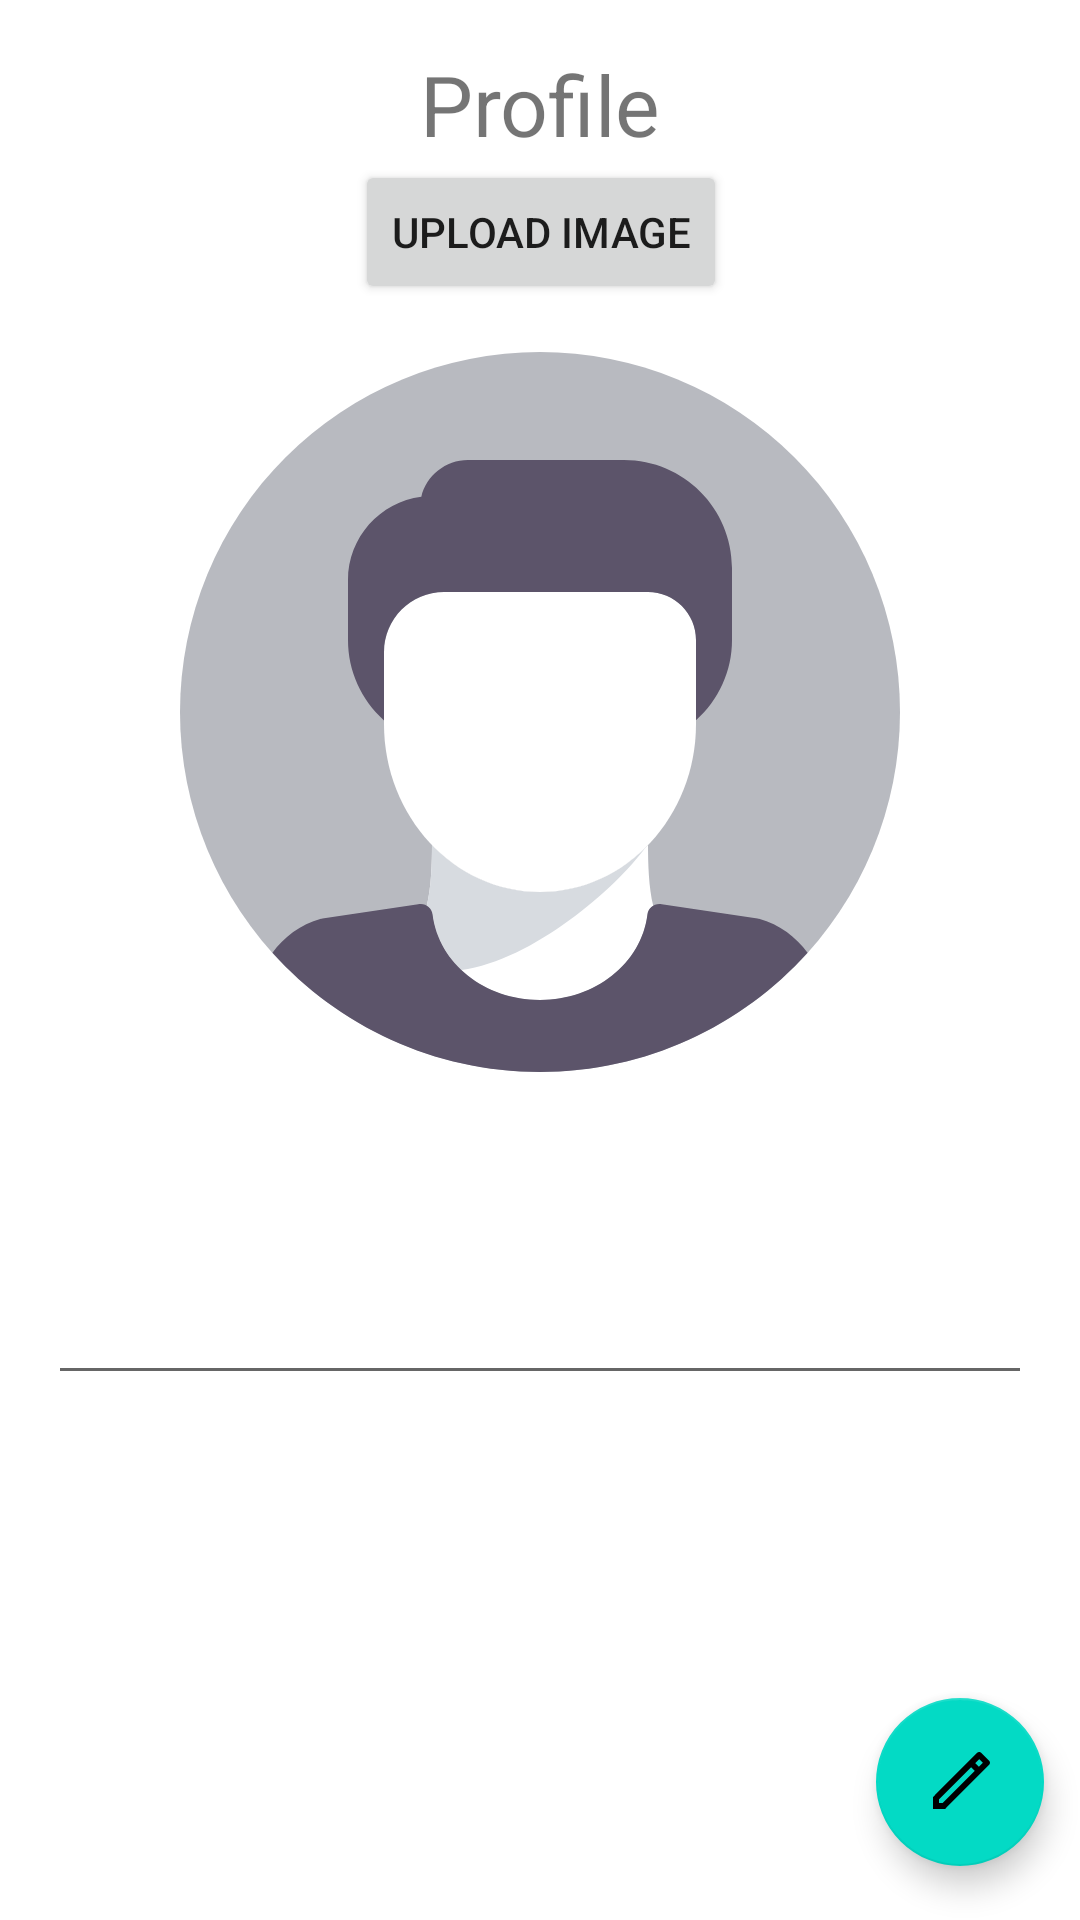

Reconstruct the res/layout file that produces this screen, plus the resources it refers to.
<!-- AndroidManifest.xml: application theme Theme.TheGadgetApp -->
<!-- res/layout/fragment_edit_profile.xml -->
<?xml version="1.0" encoding="utf-8"?>
<androidx.constraintlayout.widget.ConstraintLayout xmlns:android="http://schemas.android.com/apk/res/android"
    xmlns:app="http://schemas.android.com/apk/res-auto"
    xmlns:tools="http://schemas.android.com/tools"
    android:layout_width="match_parent"
    android:layout_height="match_parent"
    tools:context=".profile.ProfileFragment">

    <ProgressBar
        android:id="@+id/loading_spinner"
        android:layout_width="120dp"
        android:layout_height="120dp"
        android:elevation="6dp"
        android:visibility="gone"
        app:layout_constraintBottom_toBottomOf="parent"
        app:layout_constraintEnd_toEndOf="parent"
        app:layout_constraintStart_toStartOf="parent"
        app:layout_constraintTop_toTopOf="parent"
        tools:visibility="visible" />

    <TextView
        android:id="@+id/profile_title"
        android:layout_width="wrap_content"
        android:layout_height="wrap_content"
        android:layout_marginTop="16dp"
        android:text="Profile"
        android:textSize="28sp"
        app:layout_constraintEnd_toEndOf="parent"
        app:layout_constraintStart_toStartOf="parent"
        app:layout_constraintTop_toTopOf="parent" />

    <Button
        android:id="@+id/upload_image_button"
        android:layout_width="wrap_content"
        android:layout_height="wrap_content"
        android:text="upload image"
        app:layout_constraintEnd_toEndOf="@id/profile_title"
        app:layout_constraintStart_toStartOf="@id/profile_title"
        app:layout_constraintTop_toBottomOf="@id/profile_title" />

    <ImageView
        android:id="@+id/avatar"
        android:layout_width="240dp"
        android:layout_height="240dp"
        android:layout_marginTop="16dp"
        android:contentDescription="avatar"
        android:src="@drawable/ic_avatar_placeholder"
        app:layout_constraintEnd_toEndOf="parent"
        app:layout_constraintStart_toStartOf="parent"
        app:layout_constraintTop_toBottomOf="@id/upload_image_button" />

    <TextView
        android:id="@+id/username_text_view"
        android:layout_width="0dp"
        android:layout_height="wrap_content"
        android:layout_marginStart="16dp"
        android:layout_marginTop="16dp"
        android:layout_marginEnd="16dp"
        android:paddingStart="4dp"
        android:paddingEnd="4dp"
        android:textSize="28sp"
        app:layout_constraintEnd_toEndOf="parent"
        app:layout_constraintStart_toStartOf="parent"
        app:layout_constraintTop_toBottomOf="@id/avatar"
        tools:text="username" />

    <EditText
        android:id="@+id/name"
        android:layout_width="0dp"
        android:layout_height="wrap_content"
        android:layout_marginEnd="16dp"
        android:textSize="28sp"
        app:layout_constraintEnd_toEndOf="parent"
        app:layout_constraintStart_toStartOf="@id/username_text_view"
        app:layout_constraintTop_toBottomOf="@id/username_text_view"
        tools:text="name" />

    <com.google.android.material.floatingactionbutton.FloatingActionButton
        android:id="@+id/edit_profile_fab"
        android:layout_width="wrap_content"
        android:layout_height="wrap_content"
        android:src="@drawable/ic_edit_24px"
        app:layout_constraintBottom_toBottomOf="parent"
        app:layout_constraintEnd_toEndOf="parent"
        app:useCompatPadding="true" />


</androidx.constraintlayout.widget.ConstraintLayout>
<!-- resources referenced by this layout -->
<resources>
  <!-- drawable ic_avatar_placeholder: vector/xml drawable (drawable, 2127 chars, omitted) -->
  <!-- drawable ic_edit_24px (drawable) -->
  <vector xmlns:android="http://schemas.android.com/apk/res/android"
      android:width="24dp"
      android:height="24dp"
      android:viewportWidth="24"
      android:viewportHeight="24">
    <path
        android:pathData="M18.4141,2C18.1581,2 17.902,2.098 17.707,2.293L15.707,4.293L14.293,5.707L3,17L3,21L7,21L21.707,6.293C22.098,5.902 22.098,5.2689 21.707,4.8789L19.1211,2.293C18.9261,2.098 18.6701,2 18.4141,2zM18.4141,4.4141L19.5859,5.5859L18.293,6.8789L17.1211,5.707L18.4141,4.4141zM15.707,7.1211L16.8789,8.293L6.1719,19L5,19L5,17.8281L15.707,7.1211z"
        android:fillColor="#000000"/>
  </vector>
  <style name="Theme.TheGadgetApp" parent="Theme.MaterialComponents.DayNight.DarkActionBar">
          
          <item name="colorPrimary">@color/purple_500</item>
          <item name="colorPrimaryVariant">@color/purple_700</item>
          <item name="colorOnPrimary">@color/white</item>
          
          <item name="colorSecondary">@color/teal_200</item>
          <item name="colorSecondaryVariant">@color/teal_700</item>
          <item name="colorOnSecondary">@color/black</item>
          
          <item name="android:statusBarColor" tools:targetApi="l">?attr/colorPrimaryVariant</item>
          
      </style>
  <color name="purple_500">#FF6200EE</color>
  <color name="purple_700">#FF3700B3</color>
  <color name="white">#FFFFFFFF</color>
  <color name="teal_200">#FF03DAC5</color>
  <color name="teal_700">#FF018786</color>
  <color name="black">#FF000000</color>
</resources>
